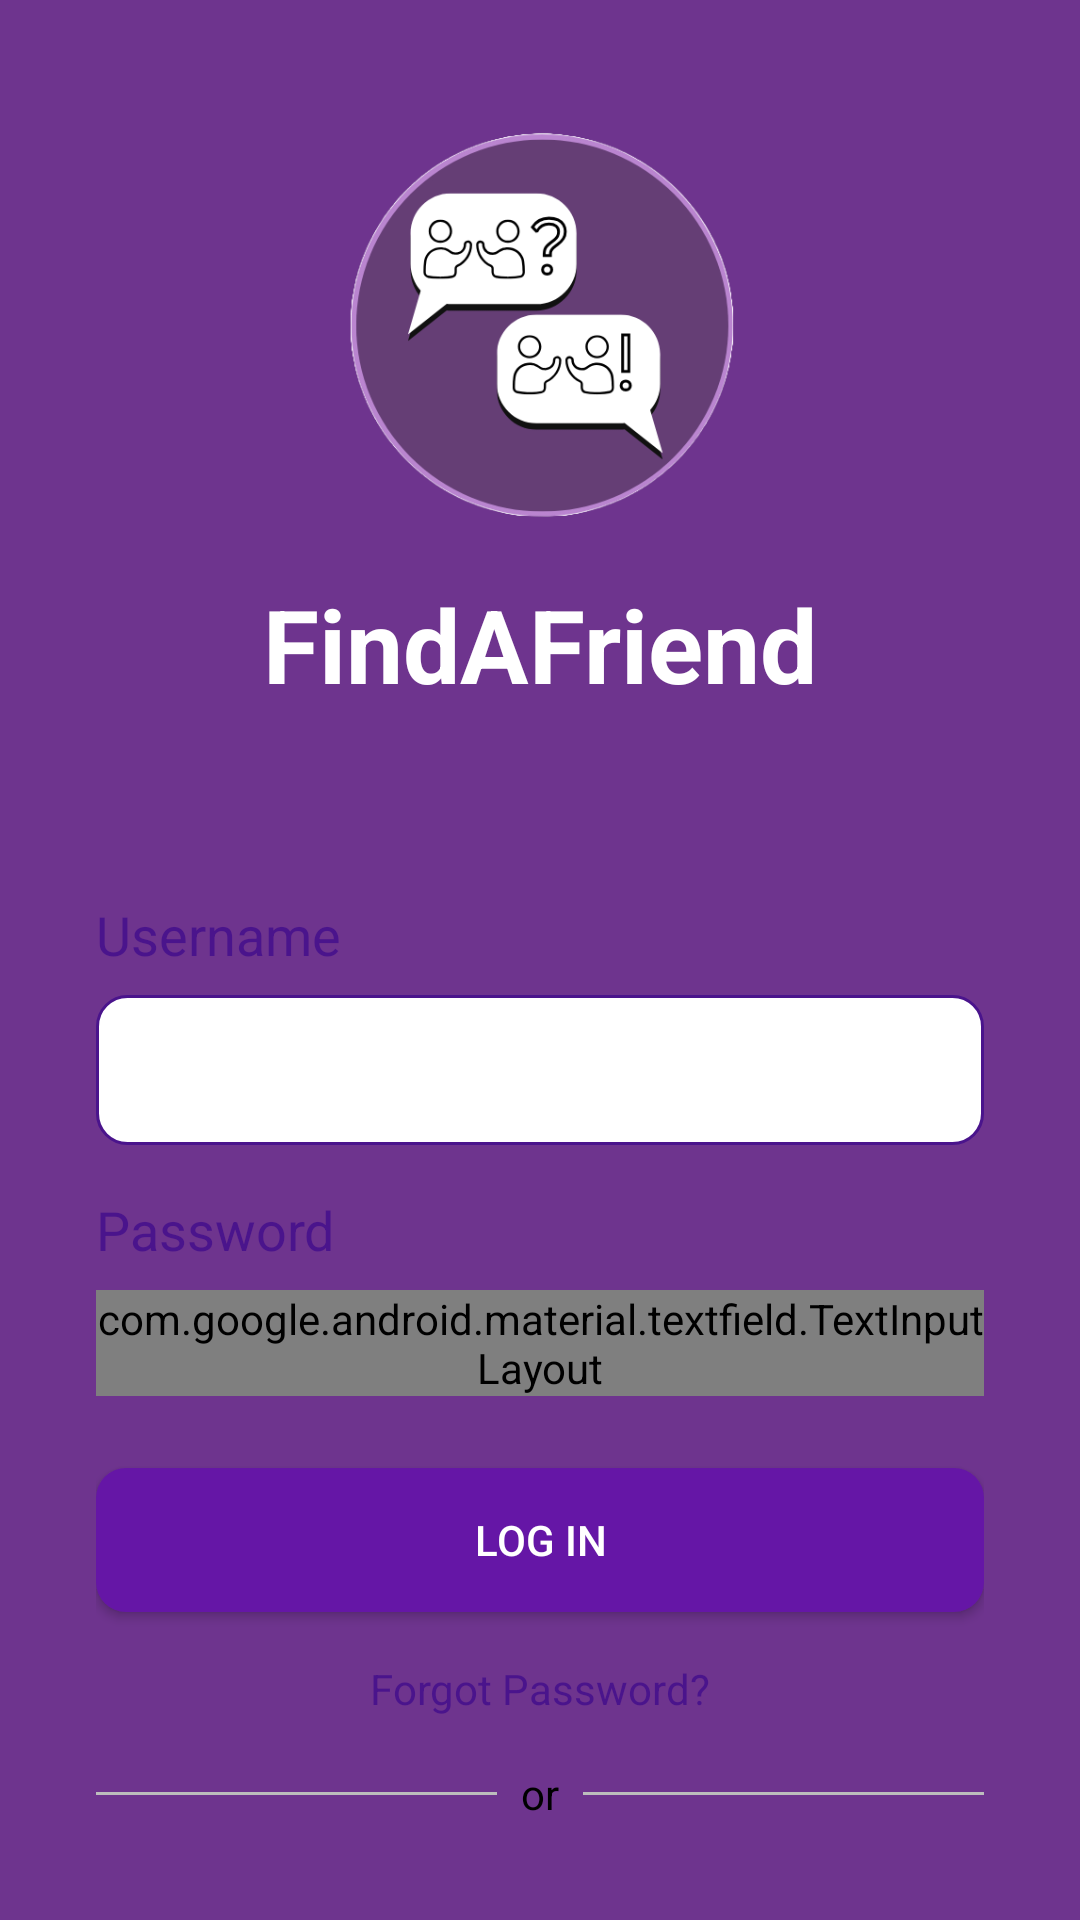

Here is an Android app screen rendered from its layout file. Give the layout XML and the strings, colors and styles it references.
<!-- AndroidManifest.xml: application theme Theme.Task_Perf1 -->
<!-- res/layout/activity_main.xml -->
<?xml version="1.0" encoding="utf-8"?>
<RelativeLayout xmlns:android="http://schemas.android.com/apk/res/android"
    xmlns:app="http://schemas.android.com/apk/res-auto"
    xmlns:tools="http://schemas.android.com/tools"
    android:id="@+id/main_login_layout"
    android:layout_width="match_parent"
    android:layout_height="match_parent"
    android:background="#6E348E"
    tools:context=".MainActivity">

    <LinearLayout
        android:id="@+id/linearLayout"
        android:layout_width="match_parent"
        android:layout_height="wrap_content"
        android:layout_marginTop="30dp"
        android:gravity="center_horizontal"
        android:orientation="vertical"
        android:paddingBottom="30dp">

        <ImageView
            android:layout_width="160dp"
            android:layout_height="157dp"
            android:src="@drawable/appicon" />

        <TextView
            android:layout_width="wrap_content"
            android:layout_height="wrap_content"
            android:layout_marginTop="5dp"
            android:text="FindAFriend"
            android:textColor="#FFFFFF"
            android:textSize="34sp"
            android:textStyle="bold" />
    </LinearLayout>

    <LinearLayout
        android:layout_width="match_parent"
        android:layout_height="match_parent"
        android:layout_below="@id/linearLayout"
        android:background="@drawable/white_container_background"
        android:orientation="vertical"
        android:padding="32dp">

        <TextView
            android:layout_width="wrap_content"
            android:layout_height="wrap_content"
            android:text="Username"
            android:textColor="#4A148C"
            android:textSize="18sp" />

        <EditText
            android:id="@+id/username_input"
            android:layout_width="match_parent"
            android:layout_height="50dp"
            android:layout_marginTop="8dp"
            android:background="@drawable/edit_text_background"
            android:padding="8dp" />

        <TextView
            android:layout_width="wrap_content"
            android:layout_height="wrap_content"
            android:layout_marginTop="16dp"
            android:text="Password"
            android:textColor="#4A148C"
            android:textSize="18sp" />

        <com.google.android.material.textfield.TextInputLayout
            android:layout_width="match_parent"
            android:layout_height="wrap_content"
            android:layout_marginTop="8dp"
            app:passwordToggleEnabled="true"
            app:passwordToggleDrawable="@drawable/password_toggle_selector"
            app:passwordToggleTint="#4A148C"
            app:hintEnabled="false">

            <com.google.android.material.textfield.TextInputEditText
                android:id="@+id/password_input"
                android:layout_width="match_parent"
                android:layout_height="50dp"
                android:background="@drawable/edit_text_background"
                android:inputType="textPassword"
                android:padding="8dp" />
        </com.google.android.material.textfield.TextInputLayout>

        <Button
            android:id="@+id/login_button"
            android:layout_width="match_parent"
            android:layout_height="wrap_content"
            android:layout_marginTop="24dp"
            android:background="@drawable/button_login_background"
            android:text="Log In"
            android:textColor="#FFFFFF" />

        <TextView
            android:id="@+id/forgot_password_text"
            android:layout_width="wrap_content"
            android:layout_height="wrap_content"
            android:layout_gravity="center_horizontal"
            android:layout_marginTop="16dp"
            android:text="Forgot Password?"
            android:textColor="#4A148C"
            android:clickable="true"
            android:focusable="true" />

        <LinearLayout
            android:layout_width="match_parent"
            android:layout_height="wrap_content"
            android:layout_marginTop="16dp"
            android:gravity="center_vertical"
            android:orientation="horizontal">

            <View
                android:layout_width="0dp"
                android:layout_height="1dp"
                android:layout_weight="1"
                android:background="#BDBDBD" />

            <TextView
                android:layout_width="wrap_content"
                android:layout_height="wrap_content"
                android:layout_marginStart="8dp"
                android:layout_marginEnd="8dp"
                android:text="or"
                android:textColor="#000000" />

            <View
                android:layout_width="0dp"
                android:layout_height="1dp"
                android:layout_weight="1"
                android:background="#BDBDBD" />
        </LinearLayout>

        <Button
            android:id="@+id/create_account_button"
            android:layout_width="match_parent"
            android:layout_height="wrap_content"
            android:layout_marginTop="16dp"
            android:background="@drawable/button_create_account_background"
            android:text="Create New Account"
            android:textColor="#FFFFFF" />
    </LinearLayout>
</RelativeLayout>
<!-- resources referenced by this layout -->
<resources>
  <!-- drawable appicon: png bitmap (drawable, 55294 bytes) -->
  <!-- drawable button_create_account_background (drawable) -->
  <?xml version="1.0" encoding="utf-8"?>
  <shape xmlns:android="http://schemas.android.com/apk/res/android">
      <solid android:color="#4600A8" />
      <corners android:radius="10dp" />
  </shape>
  <!-- drawable button_login_background (drawable) -->
  <?xml version="1.0" encoding="utf-8"?>
  <shape xmlns:android="http://schemas.android.com/apk/res/android">
      <solid android:color="#6516A6" />
      <corners android:radius="10dp" />
  </shape>
  <!-- drawable edit_text_background (drawable) -->
  <?xml version="1.0" encoding="utf-8"?>
  <shape xmlns:android="http://schemas.android.com/apk/res/android">
      <solid android:color="#FFFFFF" />
      <corners android:radius="10dp" />
      <stroke
          android:width="1dp"
          android:color="#4A148C" />
  </shape>
  <!-- drawable password_toggle_selector (drawable) -->
  <?xml version="1.0" encoding="utf-8"?>
  <selector xmlns:android="http://schemas.android.com/apk/res/android">
      <item android:drawable="@drawable/icons8_unhide" android:state_checked="true" />
      <item android:drawable="@drawable/icons8_hide" />
  </selector>
  <style name="Theme.Task_Perf1" parent="Theme.MaterialComponents.DayNight.NoActionBar">
          
          <item name="colorPrimary">@color/purple_500</item>
          <item name="colorPrimaryVariant">@color/purple_700</item>
          <item name="colorOnPrimary">@color/white</item>
          
          <item name="colorSecondary">@color/teal_200</item>
          <item name="colorSecondaryVariant">@color/teal_700</item>
          <item name="colorOnSecondary">@color/black</item>
  
          
          <item name="android:statusBarColor">#4A148C</item>
          <item name="android:windowLightStatusBar">false</item>
      </style>
  <!-- not gathered from this repository: default colours our renderer supplied (Android Studio template values) -->
  <color name="purple_500">#FF6200EE</color>
  <color name="purple_700">#FF3700B3</color>
  <color name="teal_200">#FF03DAC5</color>
  <color name="teal_700">#FF018786</color>
  <color name="black">#FF000000</color>
  <color name="white">#FFFFFFFF</color>
</resources>
